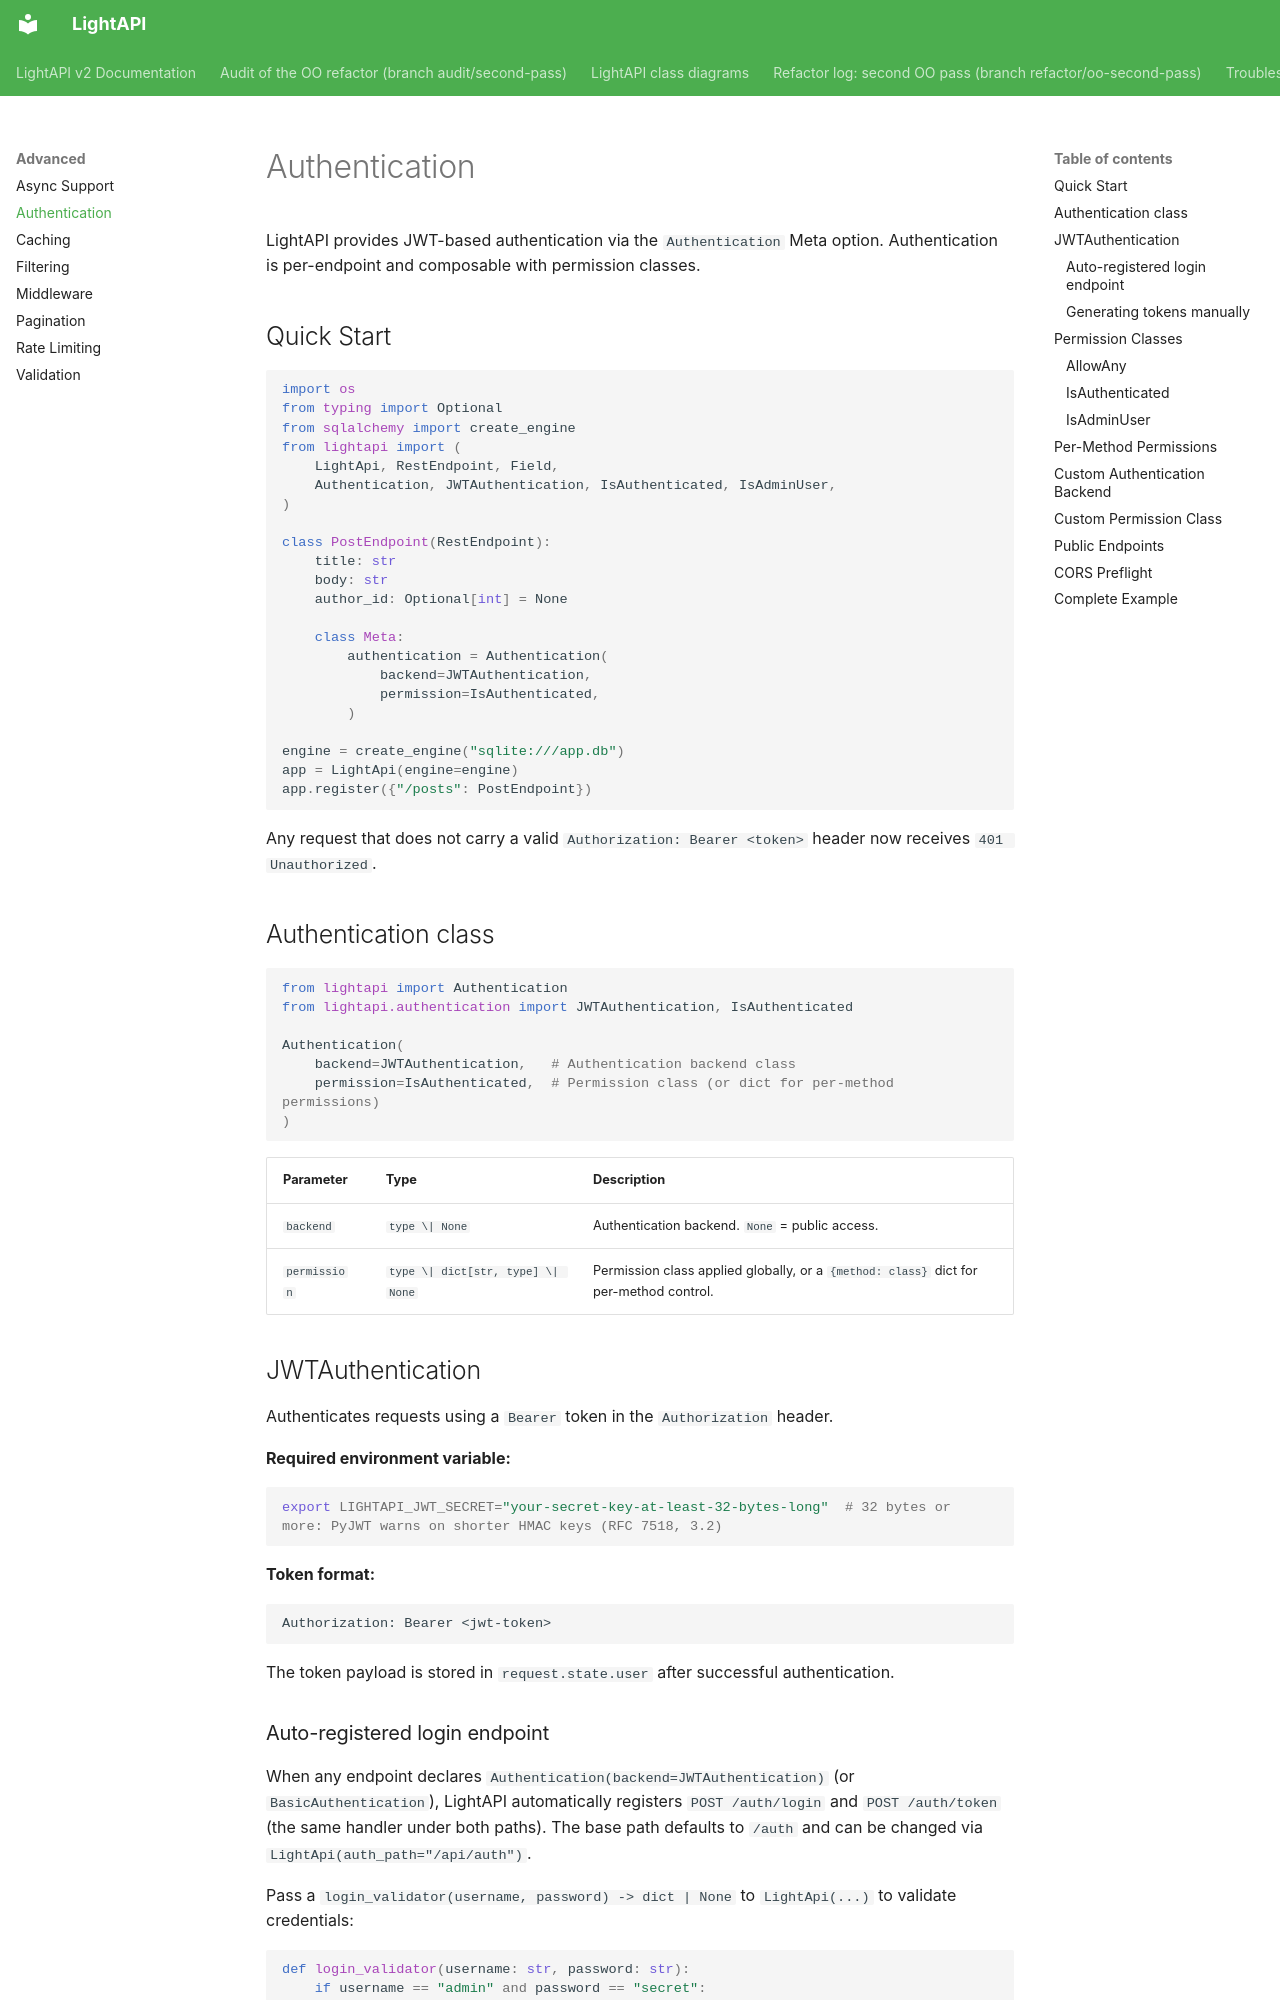

repository: iklobato/lightapi · page: advanced/authentication/index.html · generator: mkdocs

---
title: Authentication
description: Protecting endpoints with JWT authentication and permission classes
---

# Authentication

LightAPI provides JWT-based authentication via the `Authentication` Meta option. Authentication is per-endpoint and composable with permission classes.

## Quick Start

```python
import os
from typing import Optional
from sqlalchemy import create_engine
from lightapi import (
    LightApi, RestEndpoint, Field,
    Authentication, JWTAuthentication, IsAuthenticated, IsAdminUser,
)

class PostEndpoint(RestEndpoint):
    title: str
    body: str
    author_id: Optional[int] = None

    class Meta:
        authentication = Authentication(
            backend=JWTAuthentication,
            permission=IsAuthenticated,
        )

engine = create_engine("sqlite:///app.db")
app = LightApi(engine=engine)
app.register({"/posts": PostEndpoint})
```

Any request that does not carry a valid `Authorization: Bearer <token>` header now receives `401 Unauthorized`.

## Authentication class

```python
from lightapi import Authentication
from lightapi.authentication import JWTAuthentication, IsAuthenticated

Authentication(
    backend=JWTAuthentication,   # Authentication backend class
    permission=IsAuthenticated,  # Permission class (or dict for per-method permissions)
)
```

| Parameter | Type | Description |
|-----------|------|-------------|
| `backend` | `type \| None` | Authentication backend. `None` = public access. |
| `permission` | `type \| dict[str, type] \| None` | Permission class applied globally, or a `{method: class}` dict for per-method control. |

## JWTAuthentication

Authenticates requests using a `Bearer` token in the `Authorization` header.

**Required environment variable:**

```bash
export LIGHTAPI_JWT_SECRET="your-secret-key-at-least-32-bytes-long"  # 32 bytes or more: PyJWT warns on shorter HMAC keys (RFC 7518, 3.2)
```

**Token format:**

```
Authorization: Bearer <jwt-token>
```

The token payload is stored in `request.state.user` after successful authentication.
